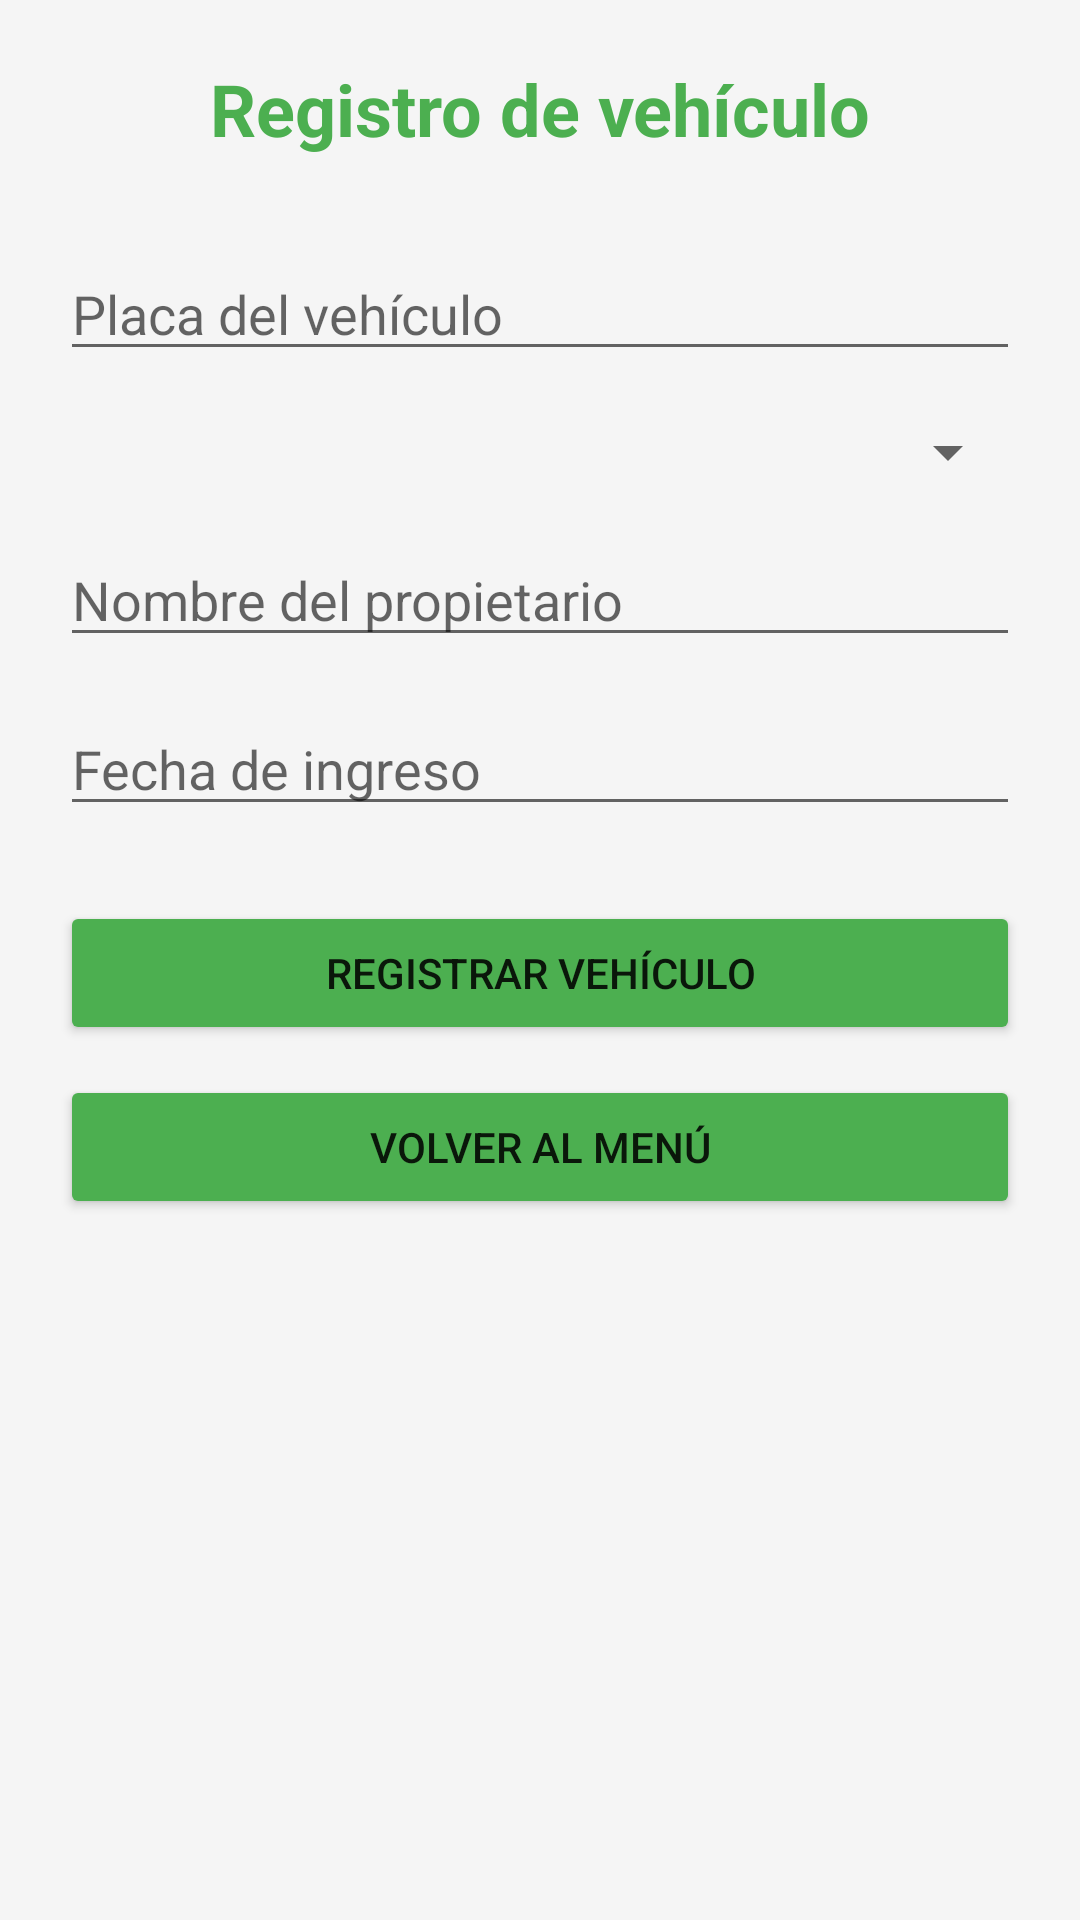

Android layout source for this screen:
<!-- AndroidManifest.xml: application theme Theme.AppCompat.Light.NoActionBar -->
<!-- res/layout/activity_registro_vehiculo.xml -->
<?xml version="1.0" encoding="utf-8"?>
<LinearLayout xmlns:android="http://schemas.android.com/apk/res/android"
    android:layout_width="match_parent"
    android:layout_height="match_parent"
    android:orientation="vertical"
    android:background="#F5F5F5"
    android:padding="20dp">

    <TextView
        android:layout_width="match_parent"
        android:layout_height="wrap_content"
        android:text="Registro de vehículo"
        android:textSize="24sp"
        android:textStyle="bold"
        android:textColor="#4CAF50"
        android:gravity="center"
        android:layout_marginBottom="30dp" />

    <EditText
        android:id="@+id/etPlaca"
        android:layout_width="match_parent"
        android:layout_height="wrap_content"
        android:hint="Placa del vehículo"
        android:inputType="textCapCharacters"
        android:layout_marginBottom="15dp" />

    <Spinner
        android:id="@+id/spTipoVehiculo"
        android:layout_width="match_parent"
        android:layout_height="wrap_content"
        android:layout_marginBottom="15dp" />

    <EditText
        android:id="@+id/etPropietario"
        android:layout_width="match_parent"
        android:layout_height="wrap_content"
        android:hint="Nombre del propietario"
        android:inputType="textCapWords"
        android:layout_marginBottom="15dp" />

    <EditText
        android:id="@+id/etFechaIngreso"
        android:layout_width="match_parent"
        android:layout_height="wrap_content"
        android:hint="Fecha de ingreso"
        android:inputType="date"
        android:layout_marginBottom="25dp" />

    <Button
        android:id="@+id/btnRegistrarVehiculo"
        android:layout_width="match_parent"
        android:layout_height="wrap_content"
        android:text="Registrar vehículo"
        android:backgroundTint="#4CAF50" />

    <Button
        android:id="@+id/btnVolverVehiculo"
        android:layout_width="match_parent"
        android:layout_height="wrap_content"
        android:text="Volver al menú"
        android:layout_marginTop="10dp"
        android:backgroundTint="#4CAF50" />

</LinearLayout>
<!-- resources referenced by this layout -->
<resources>

</resources>
